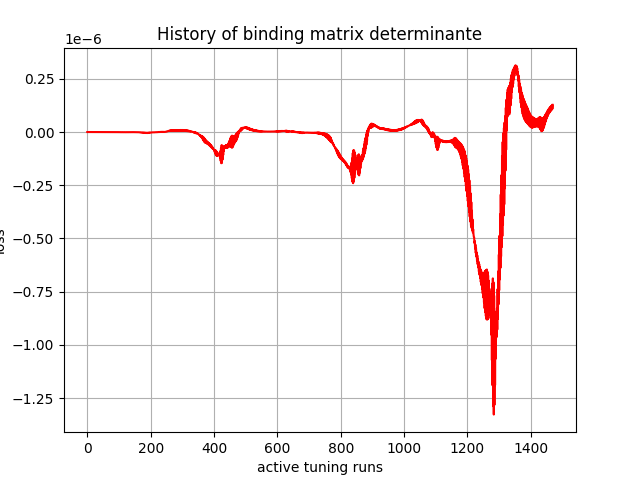

Values plotted in this chart, from the file beside it:
, 0
0, -0.0
1, -0.0
2, 1.171463e-39
3, 1.0401066e-34
4, 5.5279296e-31
5, 3.1104797e-28
6, 5.279505e-26
7, 2.8398914e-24
8, 1.0840804e-22
9, 2.9651517e-22
10, 3.48155e-21
11, 2.1735253e-21
12, 2.2069065e-19
13, -8.150633e-19
14, -1.4681165e-18
15, 6.0076527e-18
16, -6.3824674e-17
17, -5.839581e-17
18, -5.966404e-16
19, -9.659731e-16
20, -3.593006e-15
21, -4.2023037e-15
22, -2.4272544e-14
23, -3.635629e-14
24, -7.4471496e-14
25, -1.0025207e-13
26, -2.2758507e-13
27, -2.7015903e-13
28, -5.179893e-13
29, -6.5107934e-13
30, -9.885656e-13
31, -1.2940489e-12
32, -1.7754164e-12
33, -2.253833e-12
34, -2.888089e-12
35, -3.753051e-12
36, -4.4063407e-12
37, -5.6639355e-12
38, -6.6900604e-12
39, -7.965825e-12
40, -9.3590595e-12
41, -1.1202989e-11
42, -1.2499315e-11
43, -1.484727e-11
44, -1.6930058e-11
45, -1.8899092e-11
46, -2.1589206e-11
47, -2.4549916e-11
48, -2.6763513e-11
49, -3.058274e-11
50, -3.4105718e-11
51, -3.7582198e-11
52, -4.1813223e-11
53, -4.6544345e-11
54, -5.040037e-11
55, -5.6206276e-11
56, -6.158227e-11
57, -6.685764e-11
58, -7.330549e-11
59, -8.058037e-11
... 1,410 more rows
